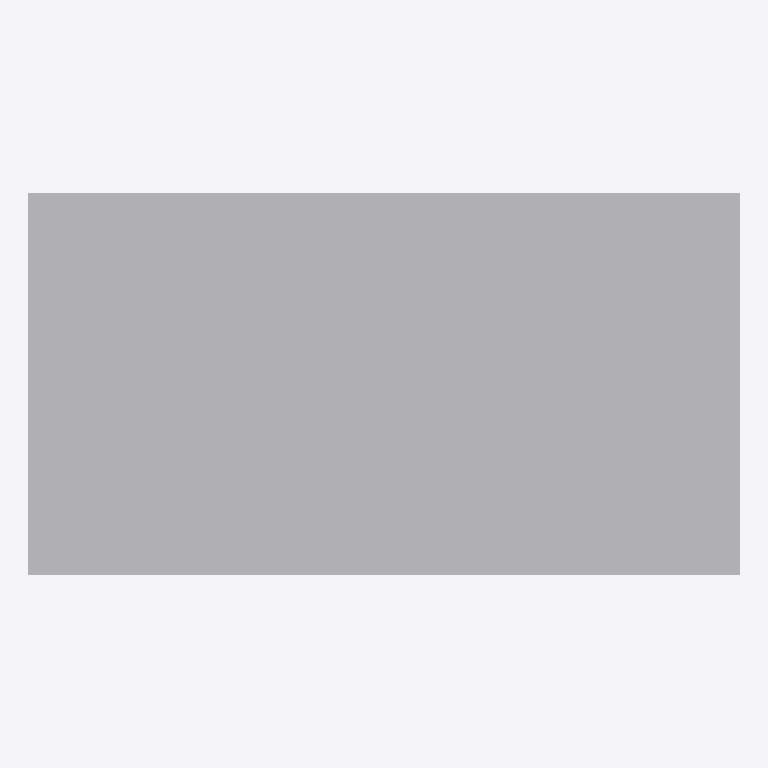
Plan cut of the same IFC building model at storey 'Level 0' (level 0.00 m, cut at 1.40 m), seen from above with north up, elements coloured by IFC class: 1 other element (light grey). Cut surfaces are drawn darker.
Extent 2.6 m × 1.4 m × 2.4 m (x, y, z). Storeys (1): Level 0 at 0.00 m. Elements (1): 1 IfcBuildingElementProxy.

HEADER;
FILE_DESCRIPTION(('ViewDefinition [ReferenceView]'),'2;1');
FILE_NAME('box.ifc','2026-06-11T00:00:00',('IFCnative'),('IFCnative'),'ifc2glb sample','IFCnative','');
FILE_SCHEMA(('IFC4'));
ENDSEC;
DATA;
#1=IFCPROJECT('2XQ2f8a9b2ff4lifc2glb00',$,'ifc2glb Sample',$,$,$,$,(#130),#90);
#10=IFCSITE('0Site8a9b2ff4lifc2glb00',$,'Sample Site',$,$,$,$,$,$,$,$,$,$,$);
#20=IFCBUILDING('0Bldg8a9b2ff4lifc2glb00',$,'Sample Building',$,$,$,$,$,$,$,$,$);
#30=IFCBUILDINGSTOREY('0Lvl08a9b2ff4lifc2glb00',$,'Level 0',$,$,$,$,$,$,0.0);
#40=IFCBUILDINGELEMENTPROXY('0Prxy8a9b2ff4lifc2glb00',$,'Sample Box',$,$,#100,#110,$,$);
ENDSEC;
